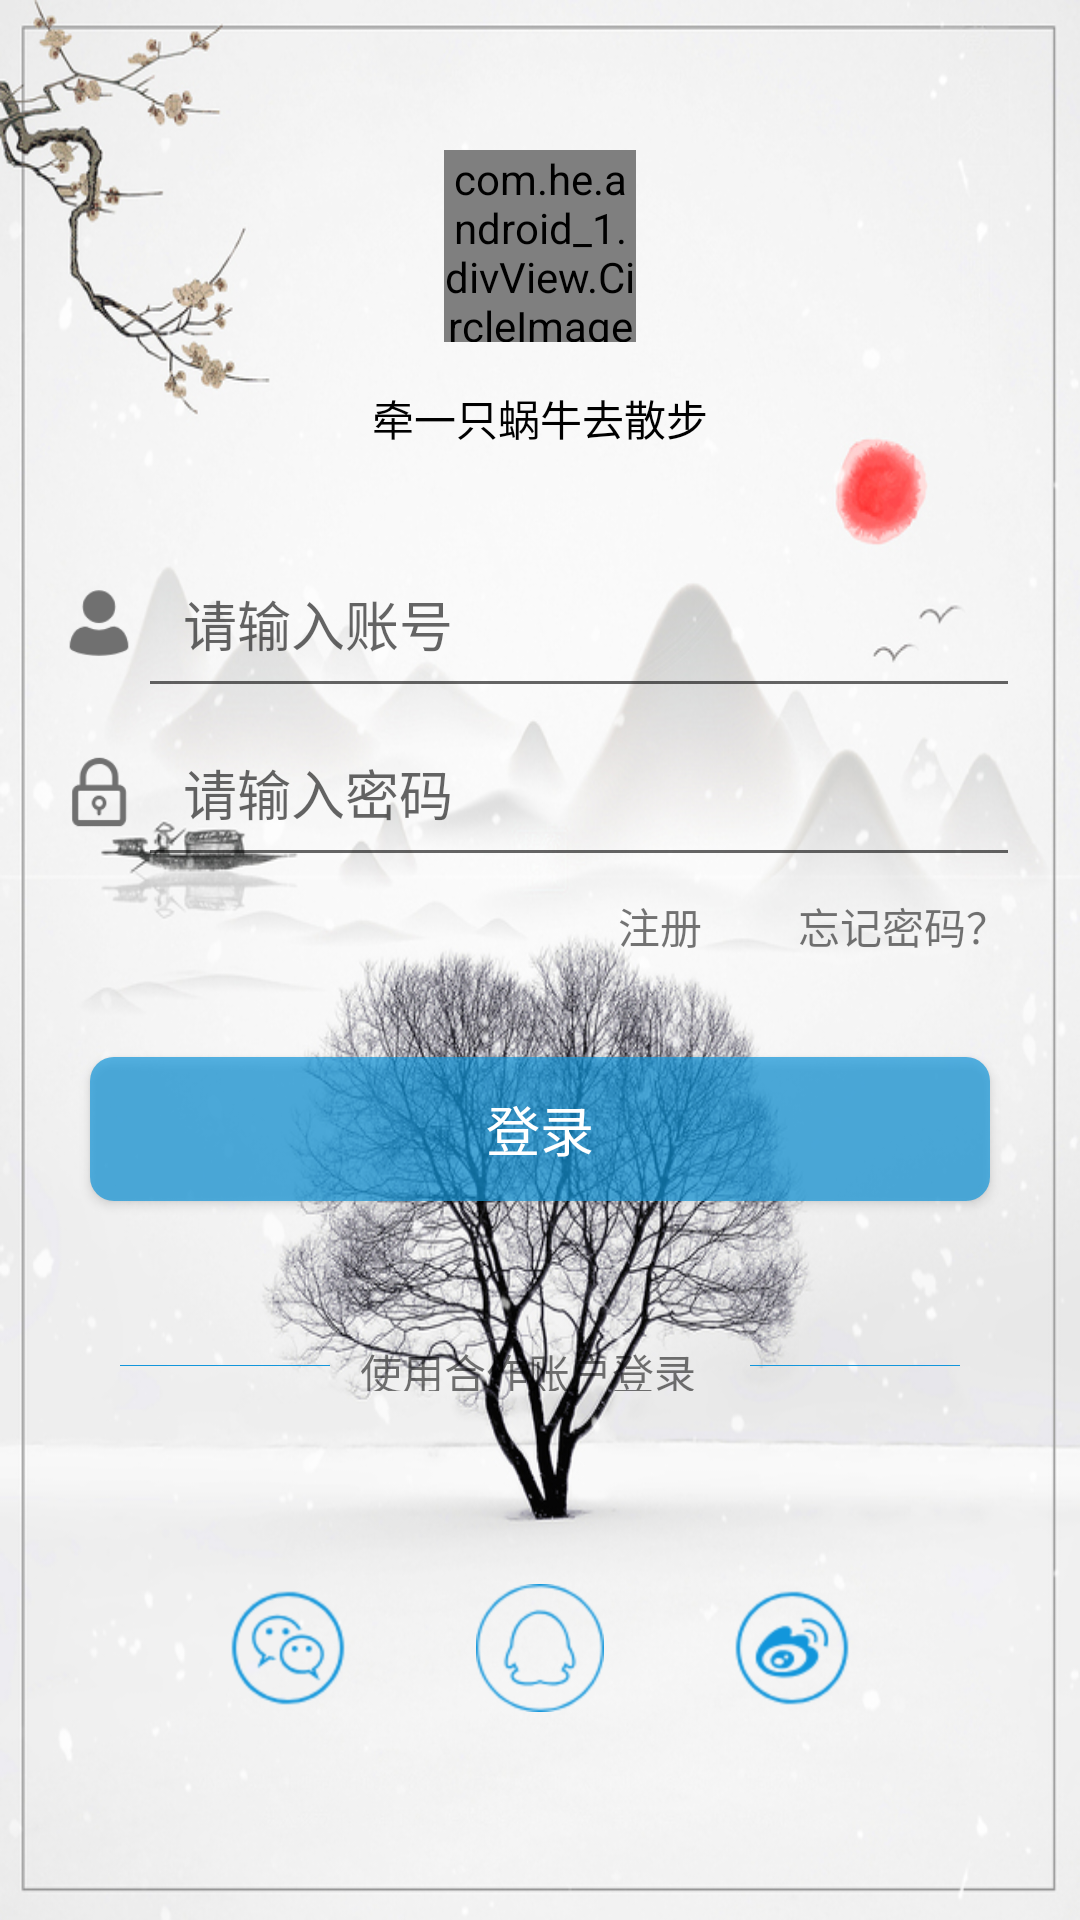

The Android layout XML behind this screen, and the referenced resources:
<!-- AndroidManifest.xml: application theme Theme.AppCompat.Light.NoActionBar -->
<!-- res/layout/activity_login.xml -->
<?xml version="1.0" encoding="utf-8"?>
<LinearLayout xmlns:android="http://schemas.android.com/apk/res/android"
    xmlns:app="http://schemas.android.com/apk/res-auto"
    xmlns:tools="http://schemas.android.com/tools"
    android:layout_width="match_parent"
    android:layout_height="match_parent"
    android:background="@mipmap/ic_logo_bg04"
    android:gravity="center_horizontal"
    android:orientation="vertical"
    android:weightSum="1"
    tools:context="com.he.android_1.LoginActivity">

    <LinearLayout
        android:layout_width="wrap_content"
        android:layout_height="wrap_content"
        android:layout_marginTop="50dp"
        android:gravity="center"
        android:orientation="vertical">

        <com.he.android_1.divView.CircleImageView
            android:layout_width="64dp"
            android:layout_height="64dp"
            android:layout_gravity="center"
            android:src="@mipmap/logo" />

        <TextView
            android:layout_width="wrap_content"
            android:layout_height="wrap_content"
            android:layout_marginTop="15dp"
            android:text="牵一只蜗牛去散步"
            android:textColor="#000000" />
    </LinearLayout>

    <LinearLayout
        android:layout_width="match_parent"
        android:layout_height="wrap_content"
        android:layout_marginTop="30dp"
        android:orientation="vertical">

        <LinearLayout
            android:layout_width="match_parent"
            android:layout_height="wrap_content"
            android:layout_marginLeft="20dp"
            android:layout_marginRight="20dp"
            android:gravity="center"
            android:orientation="horizontal">

            <ImageView
                android:layout_width="26dp"
                android:layout_height="26dp"
                app:srcCompat="@mipmap/ic_username" />I

            <EditText
                android:id="@+id/userName"
                android:layout_width="match_parent"
                android:layout_height="wrap_content"
                android:ems="10"
                android:hint="请输入账号"
                android:inputType="textPersonName"
                android:padding="15dp"
                android:text="" />
        </LinearLayout>

        <LinearLayout
            android:layout_width="match_parent"
            android:layout_height="wrap_content"
            android:layout_marginLeft="20dp"
            android:layout_marginRight="20dp"
            android:gravity="center"
            android:orientation="horizontal">

            <ImageView
                android:layout_width="26dp"
                android:layout_height="26dp"
                app:srcCompat="@mipmap/ic_password" />I

            <EditText
                android:id="@+id/passWord"
                android:layout_width="match_parent"
                android:layout_height="wrap_content"
                android:ems="10"
                android:hint="请输入密码"
                android:inputType="textPassword"
                android:padding="15dp"
                android:text="" />
        </LinearLayout>

        <LinearLayout
            android:layout_width="match_parent"
            android:layout_height="30dp"
            android:orientation="horizontal">

            <TextView
                android:layout_width="60dp"
                android:layout_height="match_parent"
                android:layout_marginLeft="200dp"
                android:padding="6dp"
                android:text="注册" />

            <TextView
                android:layout_width="80dp"
                android:layout_height="match_parent"
                android:layout_margin="6dp"
                android:text="忘记密码？" />

        </LinearLayout>


        <Button
            android:id="@+id/loginBtn"
            android:layout_width="match_parent"
            android:layout_height="wrap_content"
            android:layout_margin="30dp"
            android:background="@drawable/bt_shape"
            android:text="登录"
            android:textColor="#ffffff"
            android:textSize="18dp" />


    </LinearLayout>

    <LinearLayout
        android:layout_width="match_parent"
        android:layout_height="30dp"
        android:layout_marginTop="10dp"
        android:gravity="center"
        android:orientation="horizontal">

        <View
            android:layout_width="70dp"
            android:layout_height="1px"
            android:background="#1296db"></View>

        <TextView
            android:layout_width="120dp"
            android:layout_height="50px"
            android:layout_marginLeft="10dp"
            android:layout_marginRight="10dp"
            android:text="使用合作账户登录"></TextView>

        <View
            android:layout_width="70dp"
            android:layout_height="1px"
            android:background="#1296db"></View>
    </LinearLayout>

    <LinearLayout
        android:layout_width="match_parent"
        android:layout_height="match_parent"
        android:layout_marginTop="10dp"
        android:gravity="center">


        <Button
            android:layout_width="64dp"
            android:layout_height="64dp"
            android:background="@null"
            android:drawableTop="@mipmap/wechat" />
        <Button
            android:id="@+id/qq_btn"
            android:layout_width="64dp"
            android:layout_height="64dp"
            android:layout_marginLeft="20dp"
            android:layout_marginRight="20dp"
            android:background="@null"
            android:drawableTop="@mipmap/ic_qq" />

        <Button
            android:layout_width="64dp"
            android:layout_height="64dp"
            android:background="@null"
            android:drawableTop="@mipmap/singo" />
    </LinearLayout>


</LinearLayout>
<!-- resources referenced by this layout -->
<resources>
  <!-- drawable bt_shape (drawable) -->
  <?xml version="1.0" encoding="utf-8"?>
  <shape xmlns:android="http://schemas.android.com/apk/res/android">
      <solid android:color="#B31296db" />
      <corners android:radius="8dp" />
  </shape>
  <!-- mipmap ic_logo_bg04: jpg bitmap (mipmap-hdpi, 273078 bytes) -->
  <!-- mipmap ic_password: png bitmap (mipmap-hdpi, 1722 bytes) -->
  <!-- mipmap ic_qq: png bitmap (mipmap-hdpi, 3439 bytes) -->
  <!-- mipmap ic_username: png bitmap (mipmap-hdpi, 1589 bytes) -->
  <!-- mipmap logo: jpg bitmap (mipmap-hdpi, 51533 bytes) -->
  <!-- mipmap singo: png bitmap (mipmap-hdpi, 3512 bytes) -->
  <!-- mipmap wechat: png bitmap (mipmap-hdpi, 3509 bytes) -->
</resources>
